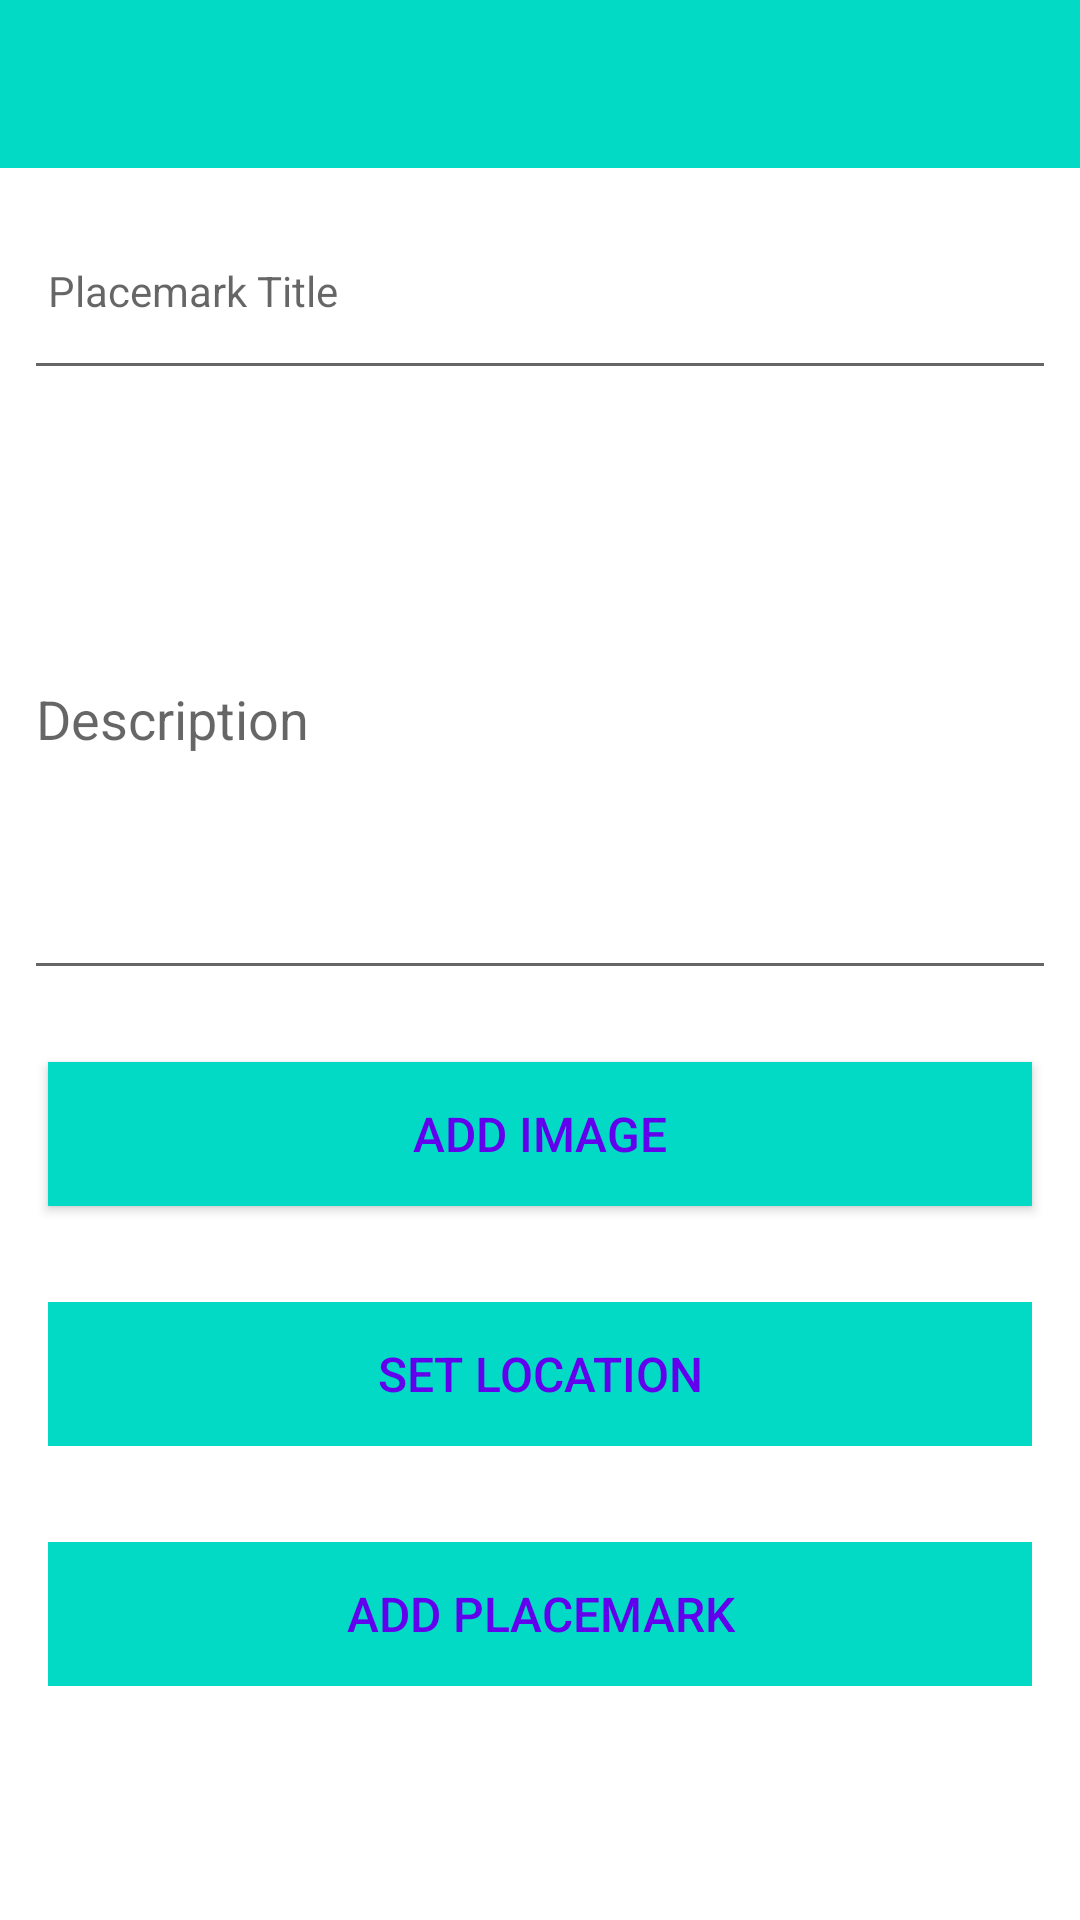

Reconstruct the res/layout file that produces this screen, plus the resources it refers to.
<!-- AndroidManifest.xml: application theme Theme.LabProject -->
<!-- res/layout/activity_placemark.xml -->
<?xml version="1.0" encoding="utf-8"?>
<androidx.constraintlayout.widget.ConstraintLayout
    xmlns:android="http://schemas.android.com/apk/res/android"
    xmlns:app="http://schemas.android.com/apk/res-auto"
    xmlns:tools="http://schemas.android.com/tools"
    android:layout_width="match_parent"
    android:layout_height="match_parent"
    tools:context="com.example.labproject.activities.PlacemarkActivity">

    <RelativeLayout
        android:layout_width="match_parent"
        android:layout_height="wrap_content"
        app:layout_constraintBottom_toBottomOf="parent"
        app:layout_constraintTop_toTopOf="parent">

        <com.google.android.material.appbar.AppBarLayout
            android:id="@+id/appBarLayout"
            android:layout_width="match_parent"
            android:layout_height="wrap_content"
            android:background="@color/colorAccent"
            android:fitsSystemWindows="true"
            app:elevation="0dip"
            app:theme="@style/ThemeOverlay.AppCompat.Dark.ActionBar">

            <androidx.appcompat.widget.Toolbar
                android:id="@+id/toolbarCancel"
                android:layout_width="match_parent"
                android:layout_height="wrap_content"
                app:titleTextColor="@color/colorPrimary" />
        </com.google.android.material.appbar.AppBarLayout>

        <ScrollView
            android:layout_width="match_parent"
            android:layout_height="match_parent"
            android:layout_below="@id/appBarLayout"
            android:fillViewport="true">

            <LinearLayout
                android:layout_width="match_parent"
                android:layout_height="wrap_content"
                android:orientation="vertical">

                <EditText
                    android:id="@+id/placemarkTitle"
                    android:layout_width="match_parent"
                    android:layout_height="66dp"
                    android:layout_margin="8dp"
                    android:autofillHints="hint"
                    android:hint="@string/hint_placemarkTitle"
                    android:inputType="text"
                    android:maxLength="25"
                    android:maxLines="1"
                    android:padding="8dp"
                    android:textColor="@color/colorPrimaryDark"
                    android:textSize="14sp" />

                <com.google.android.material.textfield.TextInputEditText
                    android:id="@+id/description"
                    android:layout_width="match_parent"
                    android:layout_height="184dp"
                    android:layout_margin="8dp"
                    android:hint="@string/hint_description" />

                <Button
                    android:id="@+id/chooseImage"
                    android:layout_width="match_parent"
                    android:layout_height="wrap_content"
                    android:layout_margin="16dp"
                    android:background="@color/colorAccent"
                    android:paddingBottom="8dp"
                    android:paddingTop="8dp"
                    android:text="@string/button_addImage"
                    android:textColor="@color/colorPrimary"
                    android:textSize="16sp"/>

                <ImageView
                    android:id="@+id/placemarkImage"
                    android:layout_width="match_parent"
                    android:layout_height="wrap_content"
                    app:srcCompat="@mipmap/ic_launcher"/>

                <Button
                    android:id="@+id/placemarkLocation"
                    android:layout_width="match_parent"
                    android:layout_height="wrap_content"
                    android:layout_margin="16dp"
                    android:background="@color/colorAccent"
                    android:paddingBottom="8dp"
                    android:paddingTop="8dp"
                    android:stateListAnimator="@null"
                    android:text="@string/button_location"
                    android:textColor="@color/colorPrimary"
                    android:textSize="16sp"/>

                <Button
                    android:id="@+id/btnAdd"
                    android:layout_width="match_parent"
                    android:layout_height="wrap_content"
                    android:layout_margin="16dp"
                    android:background="@color/colorAccent"
                    android:paddingTop="8dp"
                    android:paddingBottom="8dp"
                    android:stateListAnimator="@null"
                    android:text="@string/button_addPlacemark"
                    android:textColor="@color/colorPrimary"
                    android:textSize="16sp" />

                <com.google.android.material.textfield.TextInputLayout
                    android:layout_width="match_parent"
                    android:layout_height="match_parent">

                </com.google.android.material.textfield.TextInputLayout>

            </LinearLayout>
        </ScrollView>

    </RelativeLayout>
</androidx.constraintlayout.widget.ConstraintLayout>
<!-- resources referenced by this layout -->
<resources>
  <string name="button_addImage"> Add Image </string>
  <string name="button_addPlacemark">Add Placemark</string>
  <string name="button_location">Set Location</string>
  <string name="hint_description">Description</string>
  <string name="hint_placemarkTitle">Placemark Title</string>
  <style name="Theme.LabProject" parent="Theme.MaterialComponents.DayNight.NoActionBar">
          
          <item name="colorPrimary">@color/colorAccent</item>
          <item name="colorPrimaryVariant">@color/colorPrimaryDark</item>
          <item name="colorOnPrimary">@color/white</item>
          
          <item name="colorSecondary">@color/teal_200</item>
          <item name="colorSecondaryVariant">@color/teal_700</item>
          <item name="colorOnSecondary">@color/black</item>
          
          <item name="android:statusBarColor">?attr/colorPrimaryVariant</item>
          
      </style>
  <!-- not gathered from this repository: default colours our renderer supplied (Android Studio template values) -->
  <color name="teal_200">#FF03DAC5</color>
  <color name="teal_700">#FF018786</color>
  <color name="black">#FF000000</color>
  <color name="white">#FFFFFFFF</color>
  <color name="colorPrimary">#FF6200EE</color>
  <color name="colorPrimaryDark">#FF3700B3</color>
  <color name="colorAccent">#FF03DAC5</color>
</resources>
